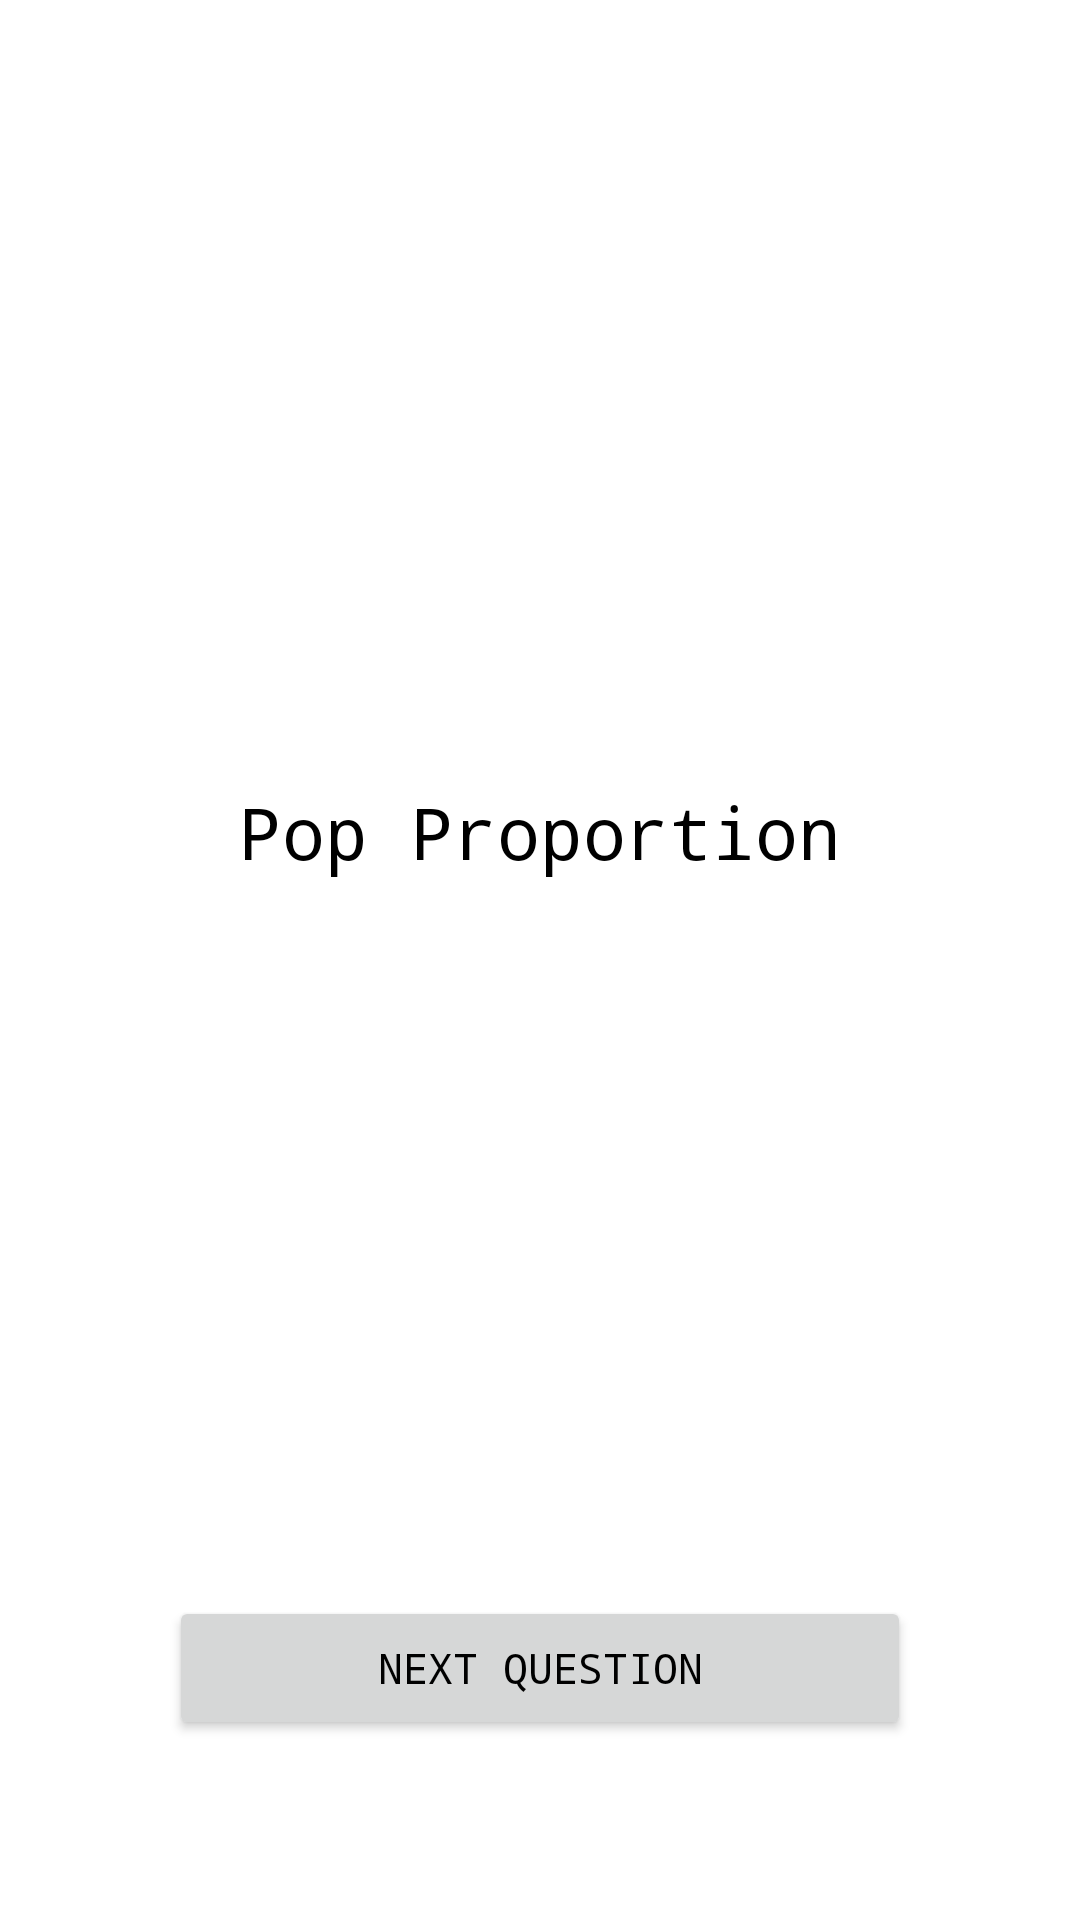

Android layout source for this screen:
<!-- AndroidManifest.xml: application theme Theme.KnowTheWorld -->
<!-- res/layout/activity_answer.xml -->
<?xml version="1.0" encoding="utf-8"?>

<androidx.constraintlayout.widget.ConstraintLayout xmlns:android="http://schemas.android.com/apk/res/android"
    xmlns:app="http://schemas.android.com/apk/res-auto"
    xmlns:tools="http://schemas.android.com/tools"
    android:layout_width="match_parent"
    android:layout_height="match_parent"
    tools:context=".AnswerActivity">

    <TextView
        android:id="@+id/txtAnswerResult"
        android:layout_width="wrap_content"
        android:layout_height="wrap_content"
        android:paddingTop="40dp"
        android:textColor="@color/black"
        android:textSize="32sp"
        android:typeface="monospace"
        app:layout_constraintBottom_toTopOf="@+id/txtPopProportionCorrect"
        app:layout_constraintLeft_toLeftOf="parent"
        app:layout_constraintRight_toRightOf="parent" />

    <TextView
        android:id="@+id/txtAnswerInfo"
        android:layout_width="wrap_content"
        android:layout_height="wrap_content"
        android:padding="20dp"
        android:textColor="@color/black"
        android:typeface="monospace"
        app:layout_constraintBottom_toTopOf="@id/pbAnswers"
        app:layout_constraintLeft_toLeftOf="parent"
        app:layout_constraintRight_toRightOf="parent"
        app:layout_constraintTop_toBottomOf="@+id/txtAnswerResult" />


    <ProgressBar
        android:id="@+id/pbAnswers"
        style="?android:attr/progressBarStyleHorizontal"
        android:layout_width="409dp"
        android:layout_height="20dp"
        android:layout_marginStart="2dp"
        android:layout_marginEnd="2dp"
        android:indeterminate="false"
        android:max="100"
        android:orientation="horizontal"
        android:progress="0"
        android:progressBackgroundTint="@color/red"
        android:progressTint="@color/green"
        app:layout_constraintBottom_toTopOf="@+id/txtPopProportionCorrect"
        app:layout_constraintEnd_toEndOf="parent"
        app:layout_constraintStart_toStartOf="parent"
        app:layout_constraintTop_toBottomOf="@+id/txtAnswerResult" />

    <TextView
        android:id="@+id/txtPopProportionCorrect"
        android:layout_width="wrap_content"
        android:layout_height="wrap_content"
        android:padding="40dp"
        android:text="Pop Proportion"
        android:textColor="@color/black"
        android:textSize="24sp"
        android:typeface="monospace"
        app:layout_constraintBottom_toBottomOf="parent"
        app:layout_constraintLeft_toLeftOf="parent"
        app:layout_constraintRight_toRightOf="parent"
        app:layout_constraintTop_toBottomOf="@+id/txtAnswerResult" />

    <Button
        android:id="@+id/btnNextQuestion"
        android:layout_width="wrap_content"
        android:layout_height="wrap_content"
        android:layout_marginBottom="60dp"
        android:width="120pt"
        android:height="23pt"
        android:text="@string/NextQuestion_answer"
        android:textColor="@color/black"
        android:typeface="monospace"
        app:cornerRadius="20dp"
        app:layout_constraintBottom_toBottomOf="parent"
        app:layout_constraintLeft_toLeftOf="parent"
        app:layout_constraintRight_toRightOf="parent"
        app:strokeColor="@color/black"
        app:strokeWidth="2.5dp" />


</androidx.constraintlayout.widget.ConstraintLayout>
<!-- resources referenced by this layout -->
<resources>
  <color name="black">#FF000000</color>
  <string name="NextQuestion_answer">Next Question</string>
  <style name="Theme.KnowTheWorld" parent="Theme.MaterialComponents.DayNight.DarkActionBar">
          
          <item name="colorPrimary">@color/white</item>
          <item name="colorPrimaryVariant">@color/black</item>
          <item name="colorOnPrimary">@color/white</item>
          
          <item name="colorSecondary">@color/black</item>
          <item name="colorSecondaryVariant">@color/white</item>
          <item name="colorOnSecondary">@color/black</item>
          
          <item name="android:statusBarColor" tools:targetApi="l">?attr/colorPrimaryVariant</item>
          
      </style>
  <color name="white">#00FFFFFF</color>
</resources>
